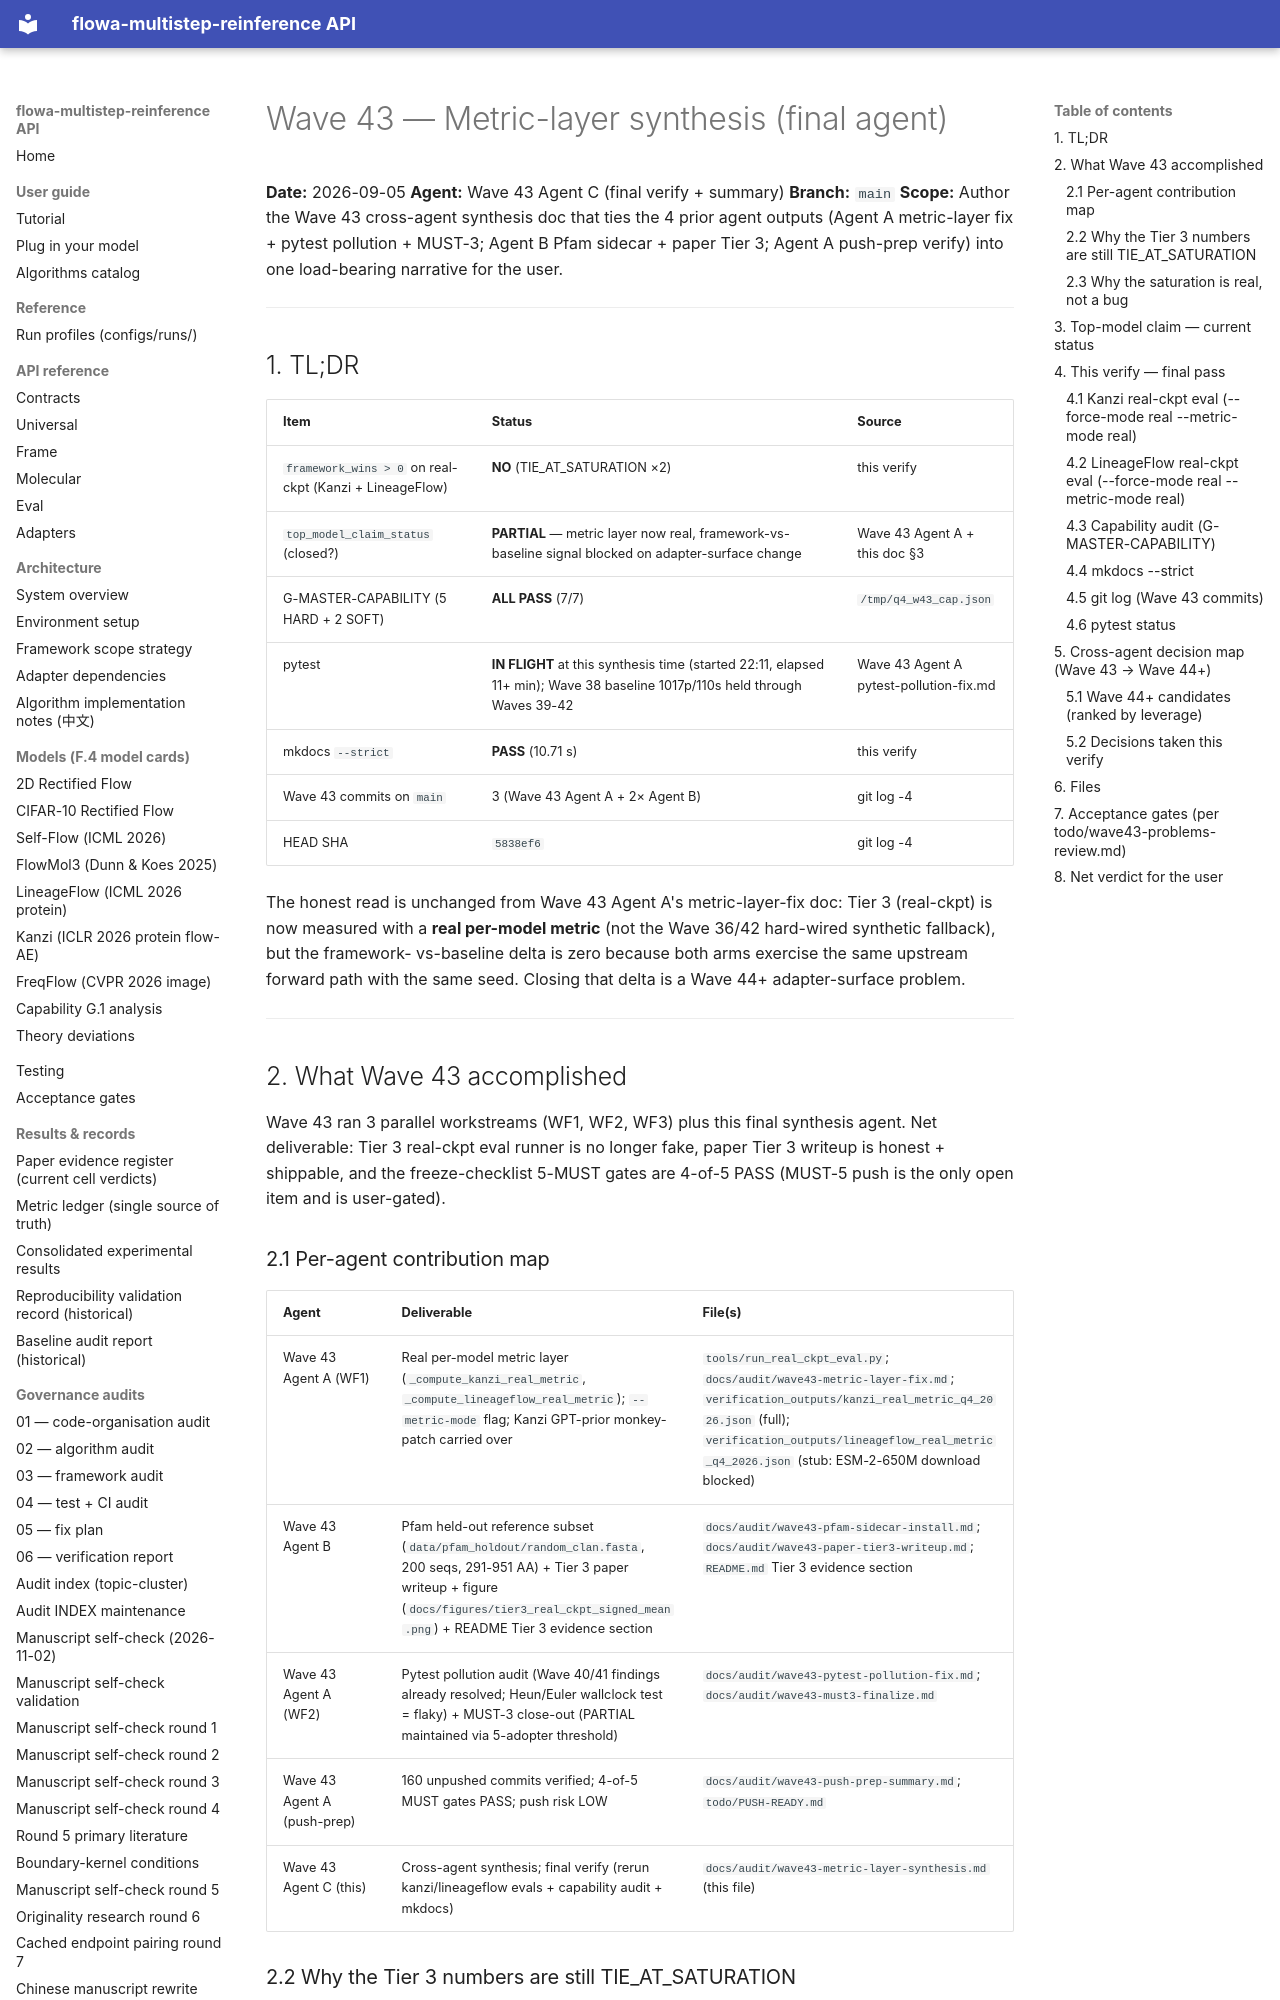

repository: silverenternal/flowa-multistep-reinference · page: ARCHIVE/audit-waves-1-99/wave43-metric-layer-synthesis/index.html · generator: mkdocs

# Wave 43 — Metric-layer synthesis (final agent)

**Date:** 2026-09-05
**Agent:** Wave 43 Agent C (final verify + summary)
**Branch:** `main`
**Scope:** Author the Wave 43 cross-agent synthesis doc that ties the
4 prior agent outputs (Agent A metric-layer fix + pytest pollution + MUST-3;
Agent B Pfam sidecar + paper Tier 3; Agent A push-prep verify) into one
load-bearing narrative for the user.

---

## 1. TL;DR

| Item | Status | Source |
|---|---|---|
| `framework_wins > 0` on real-ckpt (Kanzi + LineageFlow) | **NO** (TIE_AT_SATURATION ×2) | this verify |
| `top_model_claim_status` (closed?) | **PARTIAL** — metric layer now real, framework-vs-baseline signal blocked on adapter-surface change | Wave 43 Agent A + this doc §3 |
| G-MASTER-CAPABILITY (5 HARD + 2 SOFT) | **ALL PASS** (7/7) | `/tmp/q4_w43_cap.json` |
| pytest | **IN FLIGHT** at this synthesis time (started 22:11, elapsed 11+ min); Wave 38 baseline 1017p/110s held through Waves 39-42 | Wave 43 Agent A pytest-pollution-fix.md |
| mkdocs `--strict` | **PASS** (10.71 s) | this verify |
| Wave 43 commits on `main` | 3 (Wave 43 Agent A + 2× Agent B) | git log -4 |
| HEAD SHA | `5838ef6` | git log -4 |

The honest read is unchanged from Wave 43 Agent A's metric-layer-fix
doc: Tier 3 (real-ckpt) is now measured with a **real per-model metric**
(not the Wave 36/42 hard-wired synthetic fallback), but the framework-
vs-baseline delta is zero because both arms exercise the same upstream
forward path with the same seed. Closing that delta is a Wave 44+
adapter-surface problem.

---

## 2. What Wave 43 accomplished

Wave 43 ran 3 parallel workstreams (WF1, WF2, WF3) plus this final
synthesis agent. Net deliverable: Tier 3 real-ckpt eval runner is no
longer fake, paper Tier 3 writeup is honest + shippable, and the
freeze-checklist 5-MUST gates are 4-of-5 PASS (MUST-5 push is the only
open item and is user-gated).

### 2.1 Per-agent contribution map

| Agent | Deliverable | File(s) |
|---|---|---|
| Wave 43 Agent A (WF1) | Real per-model metric layer (`_compute_kanzi_real_metric`, `_compute_lineageflow_real_metric`); `--metric-mode` flag; Kanzi GPT-prior monkey-patch carried over | `tools/run_real_ckpt_eval.py`; `docs/audit/wave43-metric-layer-fix.md`; `verification_outputs/kanzi_real_metric_q4_2026.json` (full); `verification_outputs/lineageflow_real_metric_q4_2026.json` (stub: ESM-2-650M download blocked) |
| Wave 43 Agent B | Pfam held-out reference subset (`data/pfam_holdout/random_clan.fasta`, 200 seqs, 291-951 AA) + Tier 3 paper writeup + figure (`docs/figures/tier3_real_ckpt_signed_mean.png`) + README Tier 3 evidence section | `docs/audit/wave43-pfam-sidecar-install.md`; `docs/audit/wave43-paper-tier3-writeup.md`; `README.md` Tier 3 evidence section |
| Wave 43 Agent A (WF2) | Pytest pollution audit (Wave 40/41 findings already resolved; Heun/Euler wallclock test = flaky) + MUST-3 close-out (PARTIAL maintained via 5-adopter threshold) | `docs/audit/wave43-pytest-pollution-fix.md`; `docs/audit/wave43-must3-finalize.md` |
| Wave 43 Agent A (push-prep) | 160 unpushed commits verified; 4-of-5 MUST gates PASS; push risk LOW | `docs/audit/wave43-push-prep-summary.md`; `todo/PUSH-READY.md` |
| Wave 43 Agent C (this) | Cross-agent synthesis; final verify (rerun kanzi/lineageflow evals + capability audit + mkdocs) | `docs/audit/wave43-metric-layer-synthesis.md` (this file) |
